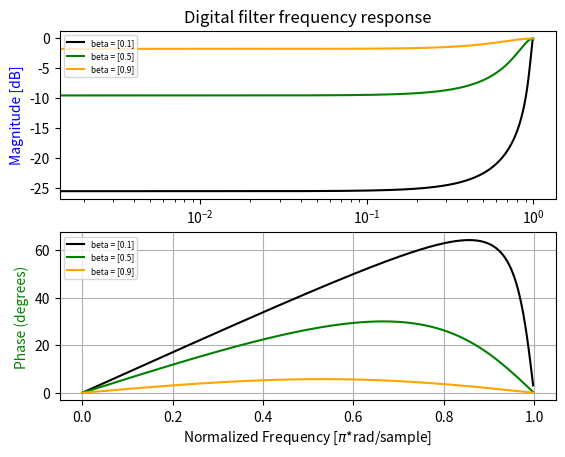

Reproduce this figure in Python.
import numpy as np
from scipy import signal

# 1 sample delay: y[n] = beta * x[n] - alpha * y[n-1]
beta = 0.1
alpha = 1-beta
b = [beta]
a = [1, alpha]
beta = 0.5
alpha = 1-beta
b1 = [beta]
a1 = [1, alpha]
beta = 0.9
alpha = 1-beta
b2 = [beta]
a2 = [1, alpha]

# Sampling frequency = 2
w,  h  = signal.freqz(b, a, fs=2)
w1, h1 = signal.freqz(b1, a1, fs=2)
w2, h2 = signal.freqz(b2, a2, fs=2)

import matplotlib.pyplot as plt

fig, ax1 = plt.subplots(2)
ax1[0].set_xscale('log')
ax1[0].set_title('Digital filter frequency response')
ax1[0].plot(w, 20 * np.log10(abs(h)), 'black', label = f"beta = {b}")
ax1[0].plot(w, 20 * np.log10(abs(h1)), 'g', label = f"beta = {b1}")
ax1[0].plot(w, 20 * np.log10(abs(h2)), 'orange', label = f"beta = {b2}")
ax1[0].set_ylabel('Magnitude [dB]', color='b')
ax1[0].axis('tight')
ax1[0].legend(prop = {'size': 6})

# calculate the phase
angles = np.unwrap(np.angle(h))
angles1 = np.unwrap(np.angle(h1))
angles2 = np.unwrap(np.angle(h2))

# Convert from radians to degrees:
angles = ( angles * 180 ) / np.pi
angles1 = ( angles1 * 180 ) / np.pi
angles2 = ( angles2 * 180 ) / np.pi

ax1[1].plot(w, angles, 'black', label = f"beta = {b}")
ax1[1].plot(w, angles1, 'g', label = f"beta = {b1}")
ax1[1].plot(w, angles2, 'orange', label = f"beta = {b2}")

ax1[1].set_ylabel('Phase (degrees)', color='g')
ax1[1].set_xlabel('Normalized Frequency [$\pi$*rad/sample]')
ax1[1].grid()
ax1[1].axis('tight')
ax1[1].legend(prop = {'size': 6})

plt.show()
